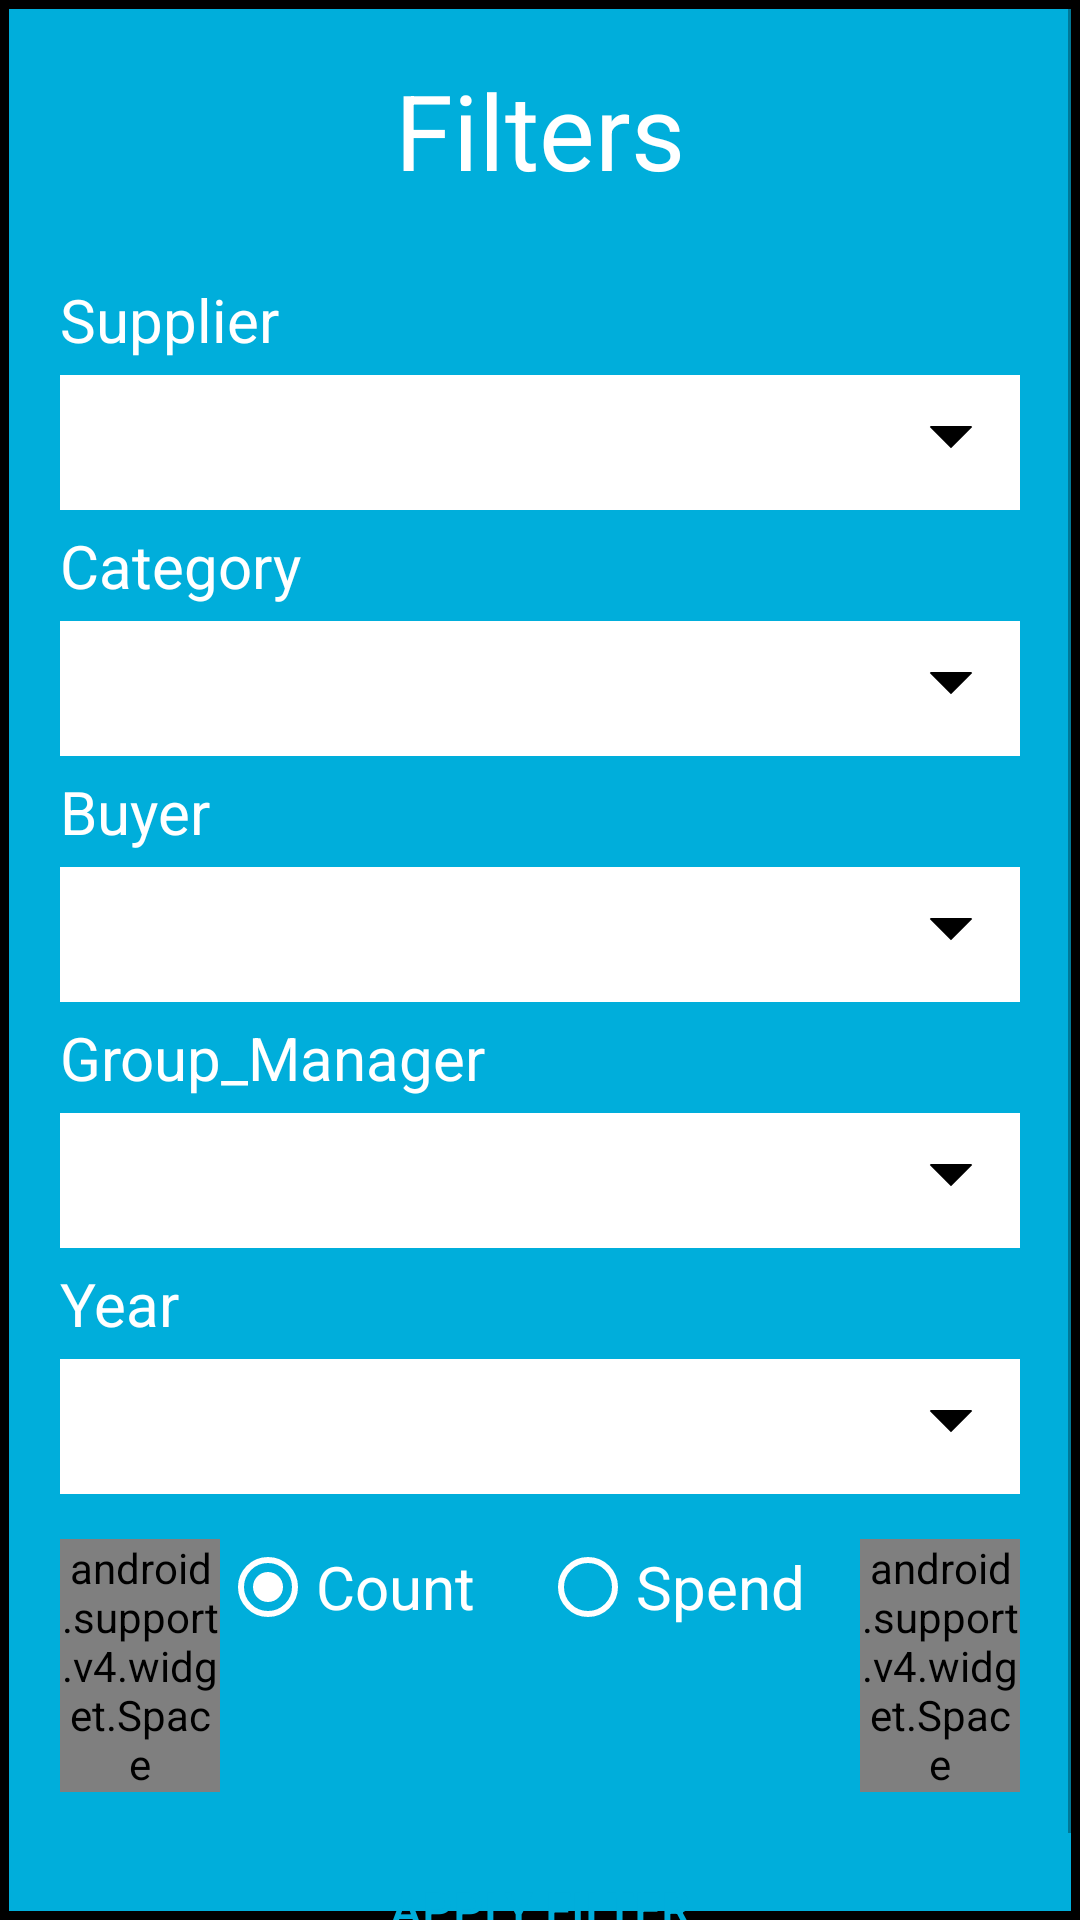

The Android layout XML behind this screen, and the referenced resources:
<!-- AndroidManifest.xml: application theme AppTheme -->
<!-- res/layout/activity_main.xml -->
<?xml version="1.0" encoding="utf-8"?>
<LinearLayout xmlns:android="http://schemas.android.com/apk/res/android"
    xmlns:app="http://schemas.android.com/apk/res-auto"
    xmlns:tools="http://schemas.android.com/tools"
    android:id="@+id/activity_main"
    android:layout_width="match_parent"
    android:layout_height="match_parent"
    android:layout_marginBottom="0dp"
    android:layout_marginEnd="3dp"
    android:layout_marginLeft="3dp"
    android:layout_marginStart="3dp"
    android:layout_marginTop="3dp"
    android:background="@drawable/border1"
    android:orientation="vertical"
    tools:context="com.example.developer.chart.MainActivity">

    <ScrollView xmlns:android="http://schemas.android.com/apk/res/android"
        android:layout_width="fill_parent"
        android:layout_height="fill_parent"
        android:fillViewport="true">

        <LinearLayout
            android:layout_width="match_parent"
            android:layout_height="match_parent"
            android:layout_gravity="center_horizontal"
            android:layout_marginLeft="20dp"
            android:layout_marginRight="20dp"
            android:orientation="vertical">


            <TextView
                android:id="@+id/textView7"
                android:layout_width="wrap_content"
                android:layout_height="53dp"
                android:layout_gravity="center_horizontal"
                android:layout_marginTop="20dp"
                android:text="@string/Filters"
                android:textColor="#FFFFFF"
                android:textSize="35sp" />

            <TextView
                android:id="@+id/textView"
                android:layout_width="wrap_content"
                android:layout_height="wrap_content"
                android:layout_alignParentLeft="true"
                android:layout_alignParentStart="true"
                android:layout_alignParentTop="true"
                android:layout_marginTop="20dp"
                android:text="@string/supplier"
                android:textColor="#FFFFFF"
                android:textSize="20sp" />

            <Spinner
                android:id="@+id/spinner"
                android:layout_width="fill_parent"
                android:layout_height="wrap_content"
                android:layout_marginTop="5dp"
                android:background="@drawable/border"

                android:minHeight="45dip"
                android:prompt="@string/spinner_title"

                android:typeface="monospace" />


            <TextView
                android:id="@+id/textView1"
                android:layout_width="wrap_content"
                android:layout_height="wrap_content"
                android:layout_marginTop="5dp"
                android:text="@string/Category"
                android:textColor="#FFFFFF"
                android:textSize="20sp" />

            <Spinner
                android:id="@+id/spinner1"
                android:layout_width="fill_parent"
                android:layout_height="wrap_content"
                android:layout_marginTop="5dp"
                android:background="@drawable/border"

                android:minHeight="45dip"
                android:prompt="@string/spinner_title"
                android:typeface="monospace" />

            <TextView
                android:id="@+id/textView3"
                android:layout_width="wrap_content"
                android:layout_height="wrap_content"
                android:layout_marginTop="5dp"
                android:text="@string/Buyer"
                android:textColor="#FFFFFF"
                android:textSize="20sp" />

            <Spinner
                android:id="@+id/spinner2"
                android:layout_width="fill_parent"
                android:layout_height="wrap_content"
                android:layout_marginTop="5dp"
                android:background="@drawable/border"
                android:minHeight="45dip"
                android:prompt="@string/spinner_title"
                android:typeface="monospace" />

            <TextView
                android:id="@+id/textView4"
                android:layout_width="wrap_content"
                android:layout_height="wrap_content"
                android:layout_marginTop="5dp"
                android:text="@string/Group_Manager"

                android:textColor="#FFFFFF"
                android:textSize="20sp" />

            <Spinner
                android:id="@+id/spinner3"
                android:layout_width="fill_parent"
                android:layout_height="wrap_content"
                android:layout_marginTop="5dp"
                android:background="@drawable/border"

                android:minHeight="45dip"
                android:prompt="@string/spinner_title"
                android:typeface="monospace" />

            <TextView
                android:id="@+id/textView5"
                android:layout_width="wrap_content"
                android:layout_height="wrap_content"
                android:layout_marginTop="5dp"
                android:text="@string/Year"

                android:textColor="#FFFFFF"
                android:textSize="20sp" />

            <Spinner
                android:id="@+id/spinner4"
                android:layout_width="fill_parent"
                android:layout_height="wrap_content"
                android:layout_marginTop="5dp"
                android:background="@drawable/border"
                android:minHeight="45dip"
                android:prompt="@string/spinner_title"
                android:typeface="monospace" />

            <RadioGroup
                android:layout_width="match_parent"
                android:layout_height="wrap_content"
                android:layout_gravity="center"
                android:layout_marginTop="15dp"
                android:orientation="horizontal">

                <android.support.v4.widget.Space
                    android:layout_width="0dp"
                    android:layout_height="wrap_content"
                    android:layout_weight="0.5" />

                <RadioButton
                    android:id="@+id/radioButton"
                    android:layout_width="0dp"
                    android:layout_height="wrap_content"
                    android:layout_weight="1"
                    android:buttonTint="#ffffff"
                    android:checked="true"
                    android:text="@string/Count"
                    android:textColor="#FFFFFF"
                    android:textSize="20sp" />

                <RadioButton
                    android:id="@+id/radioButton3"
                    android:layout_width="0dp"
                    android:layout_height="wrap_content"
                    android:layout_above="@+id/button2"
                    android:layout_weight="1"
                    android:buttonTint="#FFFFFF"
                    android:checked="false"
                    android:text="@string/Spend"
                    android:textColor="#FFFFFF"
                    android:textSize="20sp" />

                <android.support.v4.widget.Space
                    android:layout_width="0dp"
                    android:layout_height="wrap_content"
                    android:layout_weight="0.5" />
            </RadioGroup>

            <Button
                android:id="@+id/button2"
                android:layout_width="140dp"
                android:layout_height="wrap_content"
                android:layout_gravity="center_horizontal"
                android:layout_marginBottom="10dp"
                android:layout_marginTop="15dp"
                android:textSize="16sp"
                android:background="@drawable/rounded_button"
                android:text="@string/Apply_Filter"
                android:textColor="#00AEDB" />

        </LinearLayout>

    </ScrollView>
</LinearLayout>
<!-- resources referenced by this layout -->
<resources>
  <!-- drawable border (drawable) -->
  <?xml version="1.0" encoding="utf-8"?>
  <layer-list xmlns:android="http://schemas.android.com/apk/res/android">
  
  <item>
      <color android:color="#FFFFFF" />
  </item>
  <item android:gravity="center_vertical|right" android:right="8dp">
      <layer-list>
          <item android:width="12dp" android:height="12dp" android:gravity="center" android:bottom="10dp">
              <rotate
                  android:fromDegrees="45"
                  android:toDegrees="45">
                  <shape android:shape="rectangle">
                      <solid android:color="#000000" />
                      <stroke android:color="#FFFFFF" android:width="1dp"/>
                  </shape>
              </rotate>
          </item>
          <item android:width="30dp" android:height="10dp" android:bottom="21dp" android:gravity="center">
              <shape android:shape="rectangle">
                  <solid android:color="#FFFFFF"/>
              </shape>
          </item>
      </layer-list>
  </item>
  </layer-list>
  
  
  
  
  
  
  
  
      
      
      
      
      
      
      
  <!-- drawable border1 (drawable) -->
  <shape xmlns:android="http://schemas.android.com/apk/res/android"
      android:shape="rectangle" >
      <solid
          android:color="#00AEDB"/>
      <stroke android:width="3dip" android:color="#000000" android:height="0dp" />
          />
  </shape>
  
  
  
      
  <string name="Apply_Filter">Apply filter</string>
  <string name="Buyer">Buyer</string>
  <string name="Category">Category</string>
  <string name="Count">Count</string>
  <string name="Filters">Filters</string>
  <string name="Group_Manager">Group_Manager</string>
  <string name="Spend">Spend</string>
  <string name="Year">Year</string>
  <string name="spinner_title">Select</string>
  <string name="supplier">Supplier</string>
  <style name="AppTheme" parent="Base.Theme.AppCompat.Light.DarkActionBar">
          
          <item name="colorPrimary">@color/colorPrimary</item>
          <item name="colorPrimaryDark">@color/colorPrimaryDark</item>
          <item name="colorAccent">@color/colorAccent</item>
      </style>
  <color name="colorPrimary">#1E90FF</color>
  <color name="colorPrimaryDark">#00574B</color>
  <color name="colorAccent">#00574B</color>
</resources>
